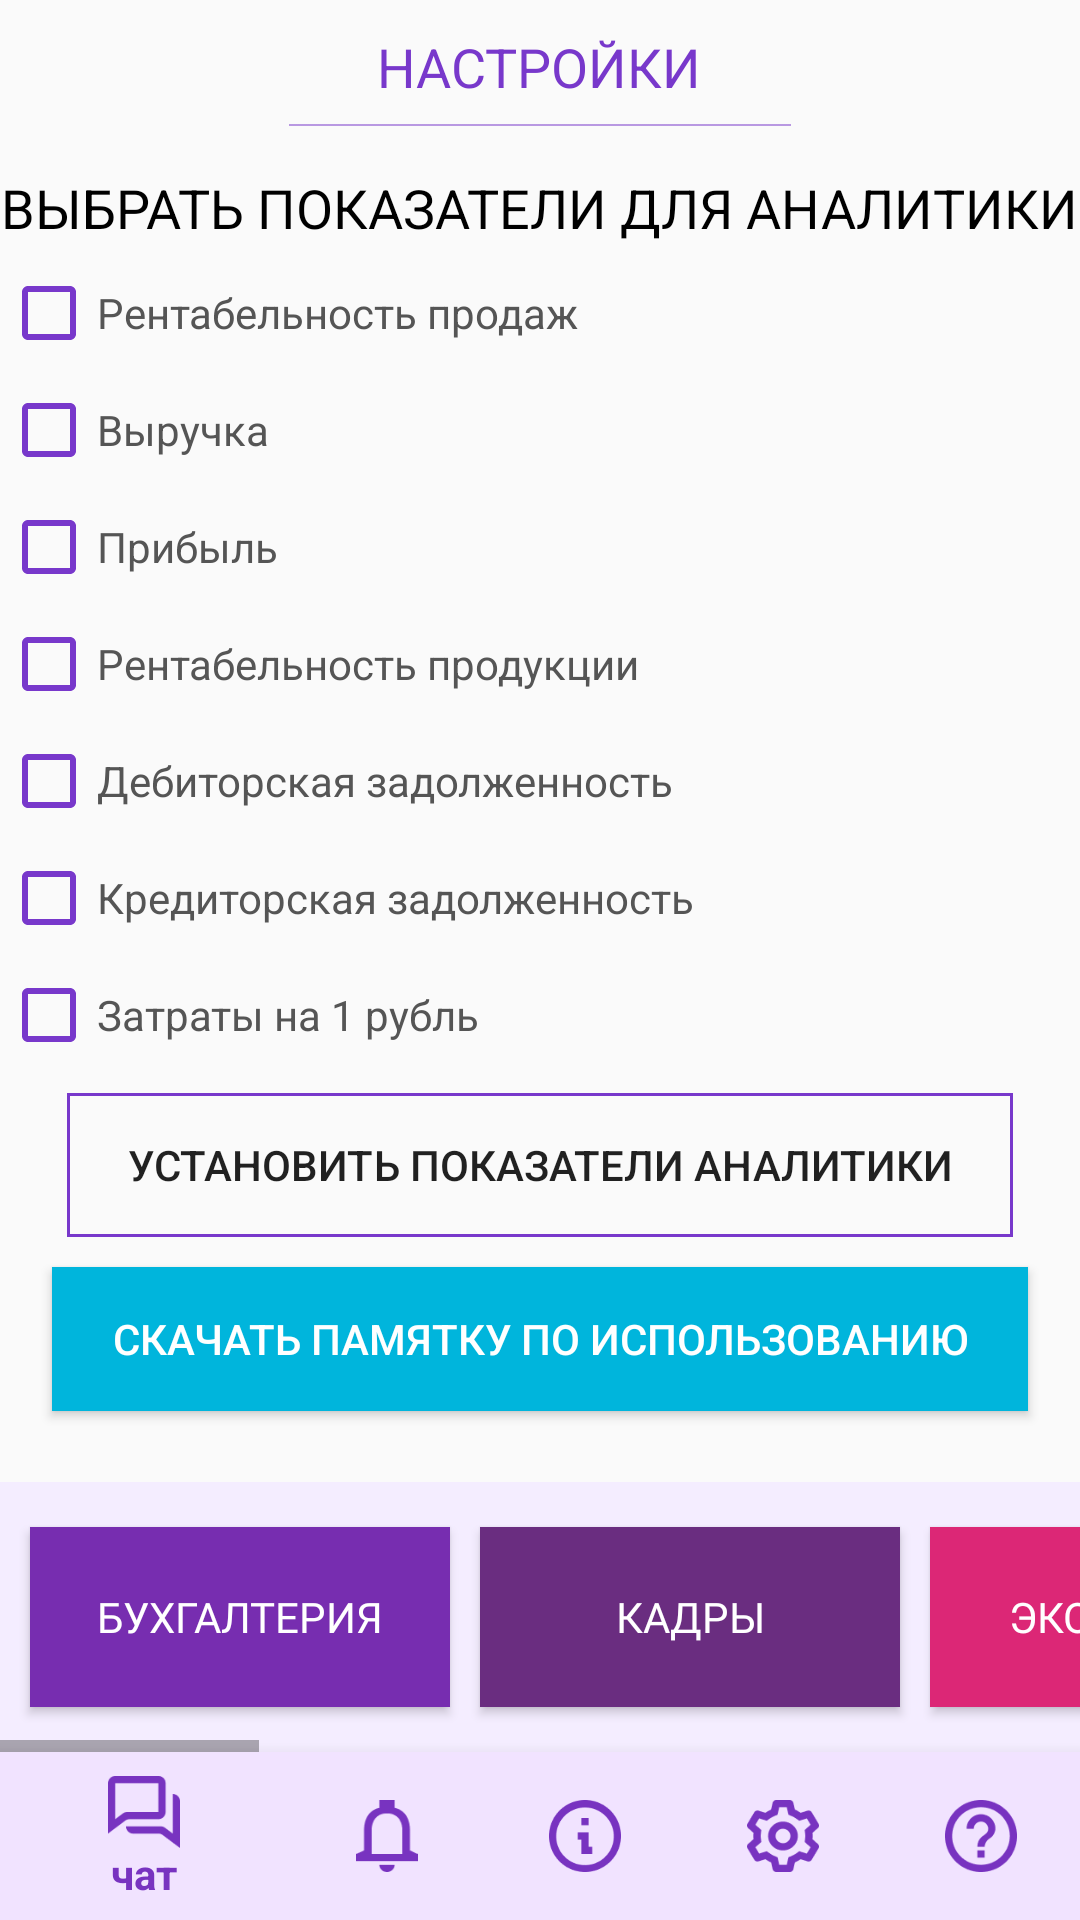

Layout XML and referenced resources for this Android screen:
<!-- AndroidManifest.xml: application theme AppTheme -->
<!-- res/layout/activity_settings.xml -->
<?xml version="1.0" encoding="utf-8"?>
<RelativeLayout xmlns:android="http://schemas.android.com/apk/res/android"
    android:layout_width="match_parent"
    android:layout_height="match_parent"
    xmlns:tools="http://schemas.android.com/tools"
    xmlns:app="http://schemas.android.com/apk/res-auto">

    <TextView
        android:id="@+id/settingsHeadline"
        android:layout_width="wrap_content"
        android:layout_height="wrap_content"
        android:text="@string/settingsHeadline"
        android:fontFamily="sans-serif"
        android:textSize="18sp"
        android:textColor="@color/headlinesColor"
        android:layout_centerHorizontal="true"
        android:layout_marginTop="10dp" />

    <ImageView
        android:id="@+id/lineHorizontal"
        android:layout_width="wrap_content"
        android:layout_height="wrap_content"
        android:src="@drawable/line_horizontal"
        android:layout_marginTop="7dp"
        android:layout_below="@id/settingsHeadline"
        android:layout_centerHorizontal="true" />

    <TextView
        android:id="@+id/textView"
        android:layout_width="wrap_content"
        android:layout_height="wrap_content"
        android:layout_below="@id/lineHorizontal"
        android:layout_marginTop="15dp"
        android:layout_centerHorizontal="true"
        android:text="@string/analyticsIndicators"
        android:textColor="#000000"
        android:textSize="18sp" />

    <CheckBox
        android:id="@+id/checkBox1"
        android:theme="@style/MyCheckBox"
        android:layout_width="wrap_content"
        android:layout_height="wrap_content"
        android:layout_below="@id/textView"
        android:textColor="@color/specialistsColor"
        android:layout_alignLeft="@id/textView"
        android:layout_marginTop="7dp"
        android:text="Рентабельность продаж" />

    <CheckBox
        android:id="@+id/checkBox2"
        android:theme="@style/MyCheckBox"
        android:layout_width="wrap_content"
        android:layout_height="wrap_content"
        android:textColor="@color/specialistsColor"
        android:layout_below="@id/checkBox1"
        android:layout_alignLeft="@id/textView"
        android:layout_marginTop="7dp"
        android:text="Выручка" />

    <CheckBox
        android:id="@+id/checkBox3"
        android:theme="@style/MyCheckBox"
        android:layout_width="wrap_content"
        android:layout_height="wrap_content"
        android:textColor="@color/specialistsColor"
        android:layout_below="@id/checkBox2"
        android:layout_alignLeft="@id/textView"
        android:layout_marginTop="7dp"
        android:text="Прибыль" />

    <CheckBox
        android:id="@+id/checkBox4"
        android:theme="@style/MyCheckBox"
        android:layout_width="wrap_content"
        android:layout_height="wrap_content"
        android:textColor="@color/specialistsColor"
        android:layout_below="@id/checkBox3"
        android:layout_alignLeft="@id/textView"
        android:layout_marginTop="7dp"
        android:text="Рентабельность продукции" />

    <CheckBox
        android:id="@+id/checkBox5"
        android:theme="@style/MyCheckBox"
        android:layout_width="wrap_content"
        android:layout_height="wrap_content"
        android:textColor="@color/specialistsColor"
        android:layout_below="@id/checkBox4"
        android:layout_alignLeft="@id/textView"
        android:layout_marginTop="7dp"
        android:text="Дебиторская задолженность" />

    <CheckBox
        android:id="@+id/checkBox6"
        android:theme="@style/MyCheckBox"
        android:layout_width="wrap_content"
        android:layout_height="wrap_content"
        android:textColor="@color/specialistsColor"
        android:layout_below="@id/checkBox5"
        android:layout_alignLeft="@id/textView"
        android:layout_marginTop="7dp"
        android:text="Кредиторская задолженность" />

    <CheckBox
        android:id="@+id/checkBox7"
        android:theme="@style/MyCheckBox"
        android:layout_width="wrap_content"
        android:layout_height="wrap_content"
        android:textColor="@color/specialistsColor"
        android:layout_below="@id/checkBox6"
        android:layout_alignLeft="@id/textView"
        android:layout_marginTop="7dp"
        android:text="Затраты на 1 рубль" />

    <Button
        android:id="@+id/setAnalyticsMetrics"
        android:layout_marginTop="10dp"
        android:layout_width="wrap_content"
        android:layout_height="wrap_content"
        android:layout_below="@id/checkBox7"
        android:background="@drawable/custom_download_button"
        android:paddingHorizontal="20dp"
        android:text="@string/setAnalyticsMetrics"
        android:layout_centerHorizontal="true"
        tools:ignore="MissingConstraints" />

    <Button
        android:id="@+id/downloadMemo"
        android:layout_marginTop="10dp"
        android:layout_width="wrap_content"
        android:layout_height="wrap_content"
        android:background="@color/generateColor"
        android:textColor="@color/whiteColor"
        android:layout_below="@id/setAnalyticsMetrics"
        android:text="@string/downloadMemo"
        android:layout_centerHorizontal="true"
        android:paddingHorizontal="20dp"
        tools:ignore="MissingConstraints" />

    <ScrollView
        android:layout_width="wrap_content"
        android:layout_height="wrap_content"
        android:layout_above="@id/bottom_navigation">

        <HorizontalScrollView
            android:layout_width="wrap_content"
            android:layout_height="wrap_content">

            <LinearLayout
                android:layout_width="wrap_content"
                android:layout_height="wrap_content"
                android:orientation="horizontal"
                android:background="@color/backgroundColoredButtons">

                <Button
                    android:layout_width="140dp"
                    android:layout_height="60dp"
                    android:layout_marginBottom="15dp"
                    android:layout_marginTop="15dp"
                    android:layout_marginLeft="10dp"
                    android:text="@string/accountingButton"
                    android:textColor="@color/whiteColor"
                    android:background="@color/accountingButtonColor"
                    android:fontFamily="@font/roboto_condensed_regular"
                    />

                <Button
                    android:layout_width="140dp"
                    android:layout_height="60dp"
                    android:layout_marginLeft="10dp"
                    android:layout_marginBottom="15dp"
                    android:layout_marginTop="15dp"
                    android:background="@color/personnelButtonColor"
                    android:fontFamily="@font/roboto_condensed_regular"
                    android:text="@string/personnelButton"
                    android:textColor="@color/whiteColor" />

                <Button
                    android:layout_width="140dp"
                    android:layout_height="60dp"
                    android:layout_marginBottom="15dp"
                    android:layout_marginTop="15dp"
                    android:layout_marginLeft="10dp"
                    android:text="@string/economicsButton"
                    android:textColor="@color/whiteColor"
                    android:background="@color/economicsButtonColor"
                    android:fontFamily="@font/roboto_condensed_regular"/>

                <Button
                    android:layout_width="140dp"
                    android:layout_height="60dp"
                    android:layout_marginBottom="15dp"
                    android:layout_marginTop="15dp"
                    android:layout_marginLeft="10dp"
                    android:text="@string/financeButton"
                    android:textColor="@color/whiteColor"
                    android:background="@color/financeButtonColor"
                    android:fontFamily="@font/roboto_condensed_regular"/>

                <Button
                    android:layout_width="140dp"
                    android:layout_height="60dp"
                    android:layout_marginBottom="15dp"
                    android:layout_marginTop="15dp"
                    android:layout_marginLeft="10dp"
                    android:text="@string/marketingButton"
                    android:textColor="@color/whiteColor"
                    android:background="@color/marketingButtonColor"
                    android:fontFamily="@font/roboto_condensed_regular"/>

                <Button
                    android:layout_width="140dp"
                    android:layout_height="60dp"
                    android:layout_marginBottom="15dp"
                    android:layout_marginTop="15dp"
                    android:layout_marginLeft="10dp"
                    android:text="@string/taxesButton"
                    android:textColor="@color/whiteColor"
                    android:background="@color/taxesButtonColor"
                    android:fontFamily="@font/roboto_condensed_regular"/>

                <Button
                    android:layout_width="140dp"
                    android:layout_height="60dp"
                    android:layout_marginBottom="15dp"
                    android:layout_marginTop="15dp"
                    android:layout_marginLeft="10dp"
                    android:text="@string/secretariatButton"
                    android:textColor="@color/whiteColor"
                    android:background="@color/secretariatButtonColor"
                    android:fontFamily="@font/roboto_condensed_regular"/>

                <Button
                    android:layout_width="140dp"
                    android:layout_height="60dp"
                    android:layout_marginBottom="15dp"
                    android:layout_marginTop="15dp"
                    android:layout_marginLeft="10dp"
                    android:text="@string/lawButton"
                    android:textColor="@color/whiteColor"
                    android:background="@color/lawButtonColor"
                    android:fontFamily="@font/roboto_condensed_regular"/>

                <Button
                    android:layout_width="140dp"
                    android:layout_height="60dp"
                    android:layout_marginBottom="15dp"
                    android:layout_marginTop="15dp"
                    android:layout_marginLeft="10dp"
                    android:text="@string/itButton"
                    android:textColor="@color/whiteColor"
                    android:background="@color/itButtonColor"
                    android:fontFamily="@font/roboto_condensed_regular"/>

                <Button
                    android:layout_width="140dp"
                    android:layout_height="60dp"
                    android:layout_marginBottom="15dp"
                    android:layout_marginTop="15dp"
                    android:layout_marginLeft="10dp"
                    android:text="@string/smmButton"
                    android:textColor="@color/whiteColor"
                    android:background="@color/smmButtonColor"
                    android:fontFamily="@font/roboto_condensed_regular"/>

            </LinearLayout>
        </HorizontalScrollView>
    </ScrollView>

    <com.google.android.material.bottomnavigation.BottomNavigationView
        android:id="@+id/bottom_navigation"
        android:layout_width="match_parent"
        android:layout_height="wrap_content"
        android:layout_alignParentBottom="true"
        app:itemBackground="@color/colorPrimary"
        app:itemIconTint="@color/bottom_navigation_item_background_colors"
        app:itemTextColor="@color/bottom_navigation_item_background_colors"
        app:menu="@menu/menu_bottom_navigation"
        />

</RelativeLayout>
<!-- resources referenced by this layout -->
<resources>
  <color name="accountingButtonColor">#772DB0</color>
  <color name="backgroundColoredButtons">#F4EDFF</color>
  <color name="colorPrimary">#F1E3FF</color>
  <color name="economicsButtonColor">#DC2776</color>
  <color name="financeButtonColor">#F3311C</color>
  <color name="generateColor">#00B5DC</color>
  <color name="headlinesColor">#7838CB</color>
  <color name="itButtonColor">#A9CA17</color>
  <color name="lawButtonColor">#FF8B00</color>
  <color name="marketingButtonColor">#E02324</color>
  <color name="personnelButtonColor">#6A2D80</color>
  <color name="secretariatButtonColor">#FF7008</color>
  <color name="smmButtonColor">#009946</color>
  <color name="specialistsColor">#555555</color>
  <color name="taxesButtonColor">#FF4319</color>
  <color name="whiteColor">#ffffff</color>
  <!-- drawable custom_download_button (drawable) -->
  <?xml version="1.0" encoding="utf-8"?>
  <shape xmlns:android="http://schemas.android.com/apk/res/android">
      <stroke android:width="3px" android:color="#7838CB" />
  </shape>
  <!-- drawable line_horizontal: png bitmap (drawable-hdpi, 138 bytes) -->
  <string name="accountingButton">Бухгалтерия</string>
  <string name="analyticsIndicators">ВЫБРАТЬ ПОКАЗАТЕЛИ ДЛЯ АНАЛИТИКИ</string>
  <string name="downloadMemo">Скачать памятку по использованию</string>
  <string name="economicsButton">Экономика</string>
  <string name="financeButton">Финансы</string>
  <string name="itButton">IT</string>
  <string name="lawButton">Юр вопросы</string>
  <string name="marketingButton">Маркетинг</string>
  <string name="personnelButton">Кадры</string>
  <string name="secretariatButton">Секретариат</string>
  <string name="setAnalyticsMetrics">Установить показатели аналитики</string>
  <string name="settingsHeadline">НАСТРОЙКИ</string>
  <string name="smmButton">SMM &amp; IM</string>
  <string name="taxesButton">Налоги</string>
  <style name="MyCheckBox" parent="Theme.AppCompat.Light">
          <item name="colorControlNormal">@color/headlinesColor</item>
          <item name="colorControlActivated">@color/generateColor</item>
      </style>
  <style name="AppTheme" parent="Theme.AppCompat.Light.NoActionBar">
          
          <item name="colorPrimary">@color/colorPrimary</item>
          <item name="colorPrimaryDark">@color/colorPrimaryDark</item>
          <item name="backgroundColor">@color/backgroundColor</item>
          
      </style>
  <color name="colorPrimaryDark">#7833C0</color>
  <color name="backgroundColor">#ffffff</color>
</resources>
